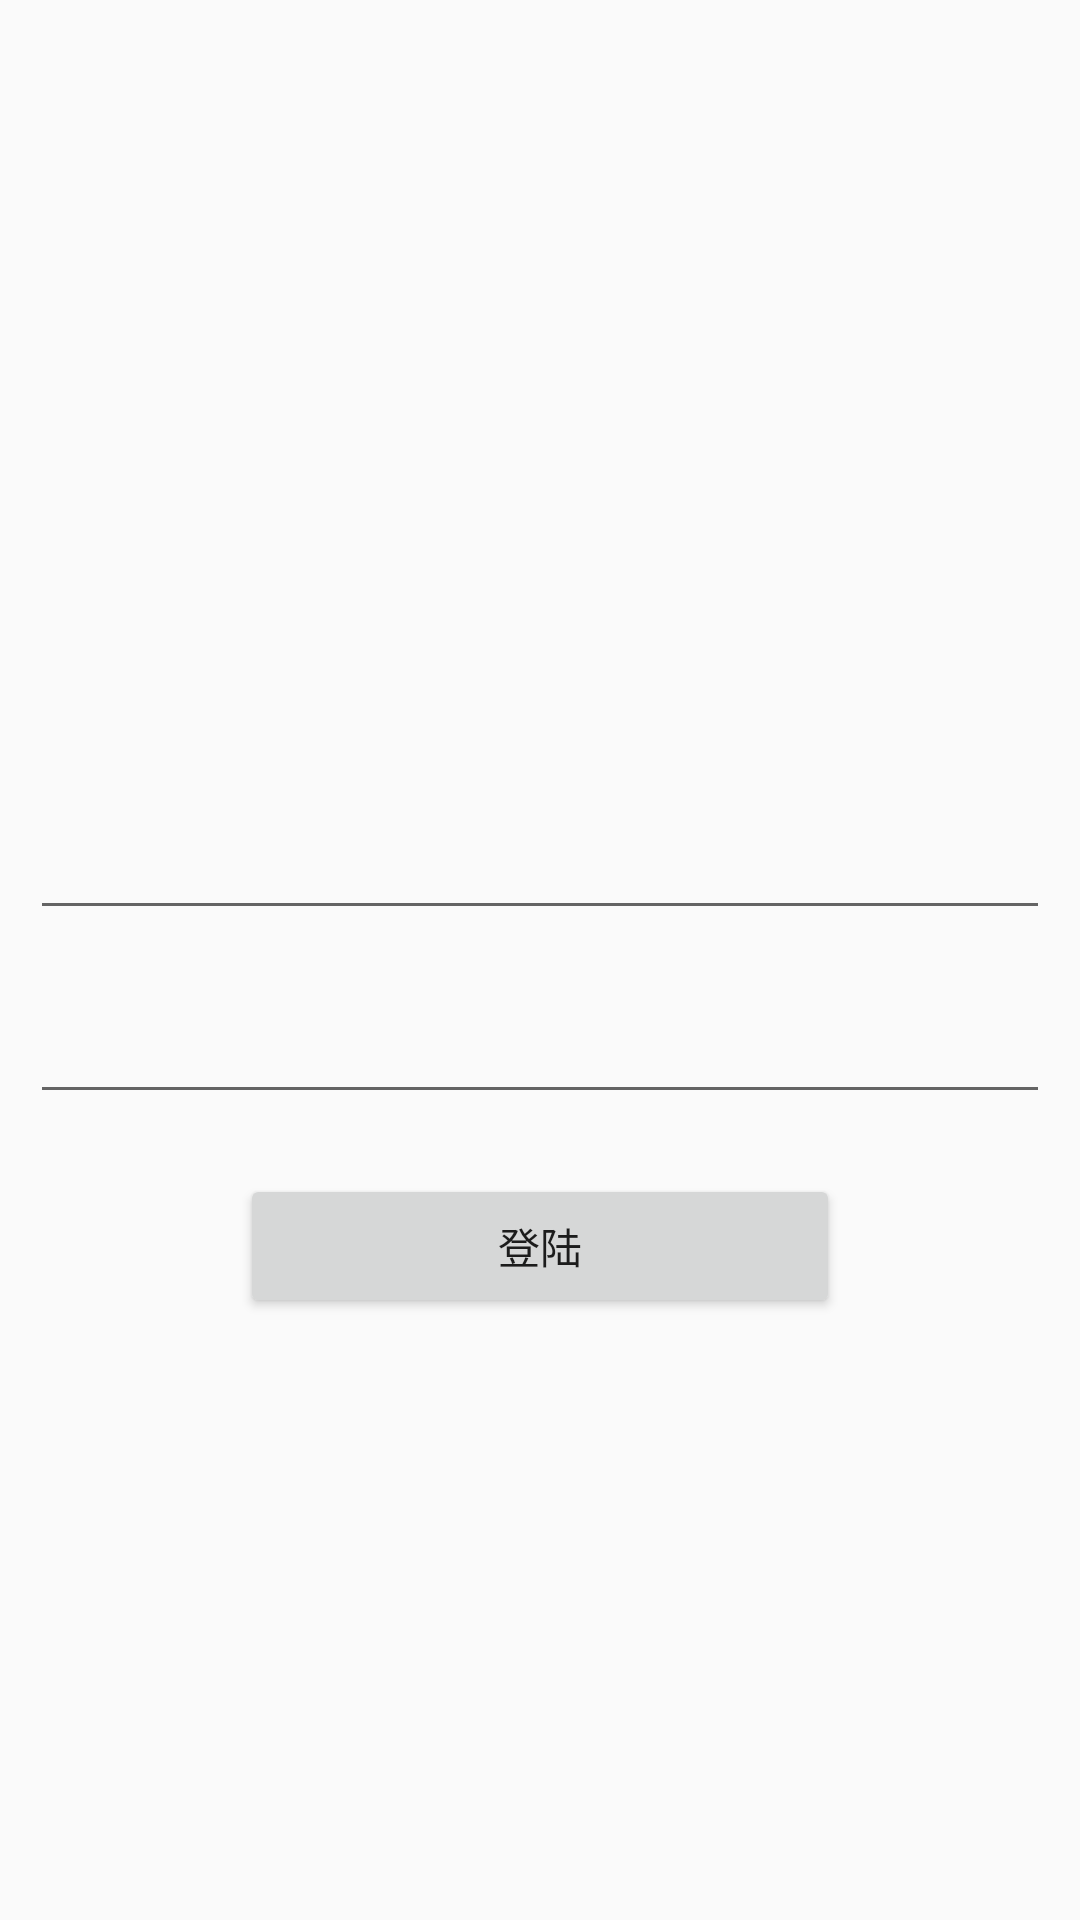

The Android layout XML behind this screen, and the referenced resources:
<!-- AndroidManifest.xml: application theme AppTheme -->
<!-- res/layout/activity_main.xml -->
<?xml version="1.0" encoding="utf-8"?>
<RelativeLayout xmlns:android="http://schemas.android.com/apk/res/android"
    xmlns:tools="http://schemas.android.com/tools"
    android:layout_width="match_parent"
    android:layout_height="match_parent"
    android:orientation="vertical"
    tools:context=".MainActivity">

    
    <LinearLayout
        android:id="@+id/layout_input"
        android:layout_width="match_parent"
        android:layout_height="wrap_content"
        android:layout_centerInParent="true"
        android:orientation="vertical">


        
        
        <EditText
            android:id="@+id/et_username"
            android:layout_width="match_parent"
            android:layout_height="wrap_content"
            android:layout_margin="10dp" />

        
        <EditText
            android:id="@+id/et_password"
            android:layout_width="match_parent"
            android:layout_height="wrap_content"
            android:layout_margin="10dp"
            android:inputType="textPassword" />

    </LinearLayout>

    <Button
        android:id="@+id/bt_login"
        android:layout_width="200dp"
        android:layout_height="wrap_content"
        android:layout_below="@id/layout_input"
        android:layout_centerHorizontal="true"
        android:layout_margin="10dp"
        android:text="登陆" />

</RelativeLayout>
<!-- resources referenced by this layout -->
<resources>
  <style name="AppTheme" parent="Theme.AppCompat.Light.DarkActionBar">
          
          <item name="colorPrimary">@color/colorPrimary</item>
          <item name="colorPrimaryDark">@color/colorPrimaryDark</item>
          <item name="colorAccent">@color/colorAccent</item>
      </style>
  <!-- not gathered from this repository: default colours our renderer supplied (Android Studio template values) -->
  <color name="colorPrimary">#FF6200EE</color>
  <color name="colorPrimaryDark">#FF3700B3</color>
  <color name="colorAccent">#FF03DAC5</color>
</resources>
